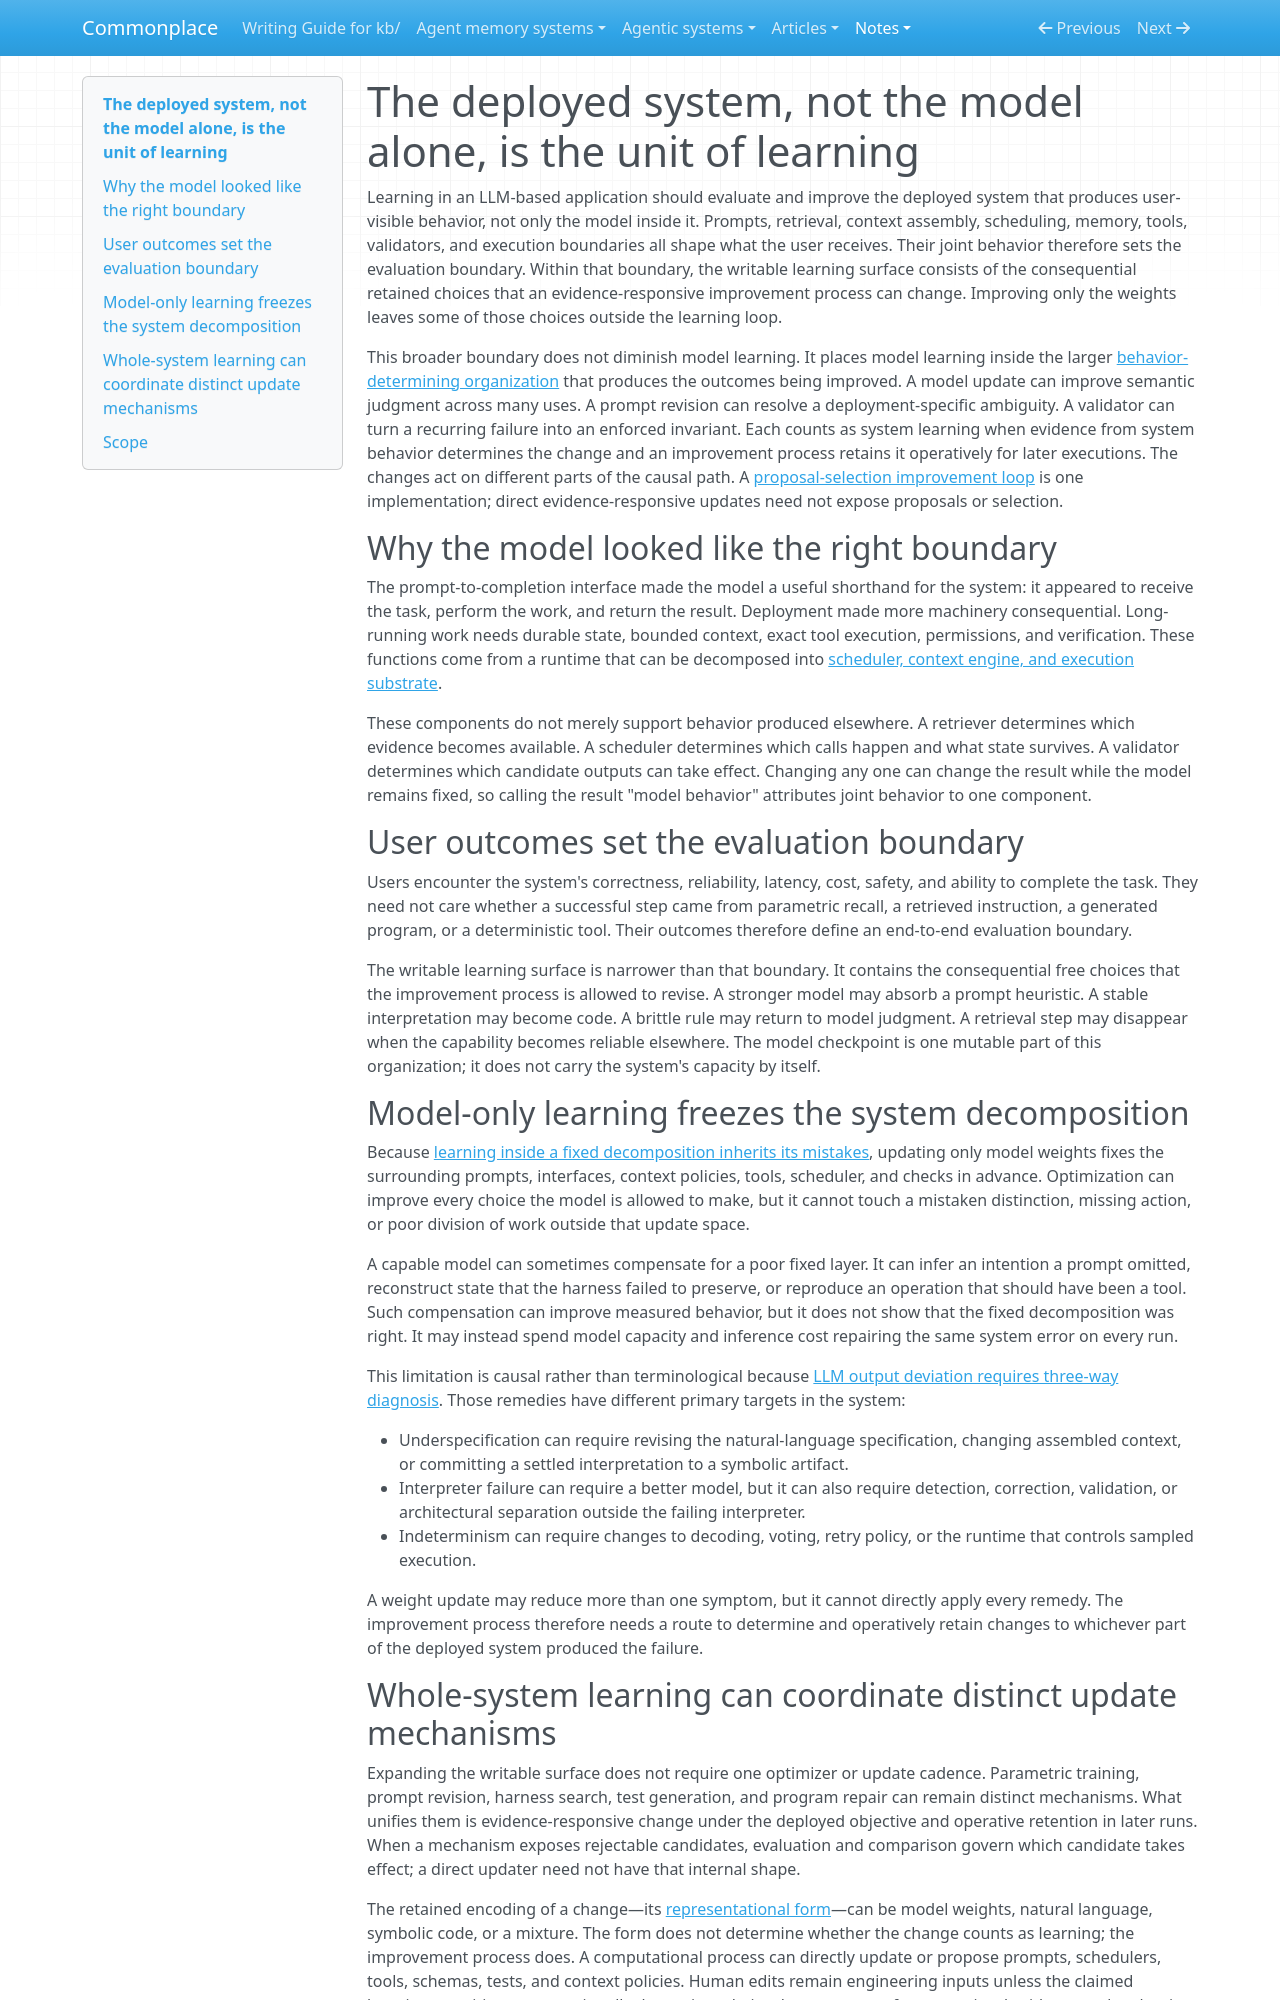

repository: zby/commonplace · page: notes/the-deployed-system-not-the-model-is-the-unit-of-learning/index.html · generator: mkdocs

---
description: "Because prompts, retrieval, tools, and runtime policy jointly determine deployed behavior, model-only learning leaves consequential system choices fixed"
type: types/note.md
traits: [title-as-claim, synthesis]
tags: [learning-theory, deploy-time-learning, computational-model, self-improving-systems, continual-learning]
---

# The deployed system, not the model alone, is the unit of learning

Learning in an LLM-based application should evaluate and improve the deployed system that produces user-visible behavior, not only the model inside it. Prompts, retrieval, context assembly, scheduling, memory, tools, validators, and execution boundaries all shape what the user receives. Their joint behavior therefore sets the evaluation boundary. Within that boundary, the writable learning surface consists of the consequential retained choices that an evidence-responsive improvement process can change. Improving only the weights leaves some of those choices outside the learning loop.

This broader boundary does not diminish model learning. It places model learning inside the larger [behavior-determining organization](./definitions/behavior-determining-organization.md) that produces the outcomes being improved. A model update can improve semantic judgment across many uses. A prompt revision can resolve a deployment-specific ambiguity. A validator can turn a recurring failure into an enforced invariant. Each counts as system learning when evidence from system behavior determines the change and an improvement process retains it operatively for later executions. The changes act on different parts of the causal path. A [proposal-selection improvement loop](./a-proposal-selection-loop-requires-search-evaluation-and-retention.md) is one implementation; direct evidence-responsive updates need not expose proposals or selection.

## Why the model looked like the right boundary

The prompt-to-completion interface made the model a useful shorthand for the system: it appeared to receive the task, perform the work, and return the result. Deployment made more machinery consequential. Long-running work needs durable state, bounded context, exact tool execution, permissions, and verification. These functions come from a runtime that can be decomposed into [scheduler, context engine, and execution substrate](./agent-runtime-analysis-should-separate-scheduling-context-state.md).

These components do not merely support behavior produced elsewhere. A retriever determines which evidence becomes available. A scheduler determines which calls happen and what state survives. A validator determines which candidate outputs can take effect. Changing any one can change the result while the model remains fixed, so calling the result "model behavior" attributes joint behavior to one component.

## User outcomes set the evaluation boundary

Users encounter the system's correctness, reliability, latency, cost, safety, and ability to complete the task. They need not care whether a successful step came from parametric recall, a retrieved instruction, a generated program, or a deterministic tool. Their outcomes therefore define an end-to-end evaluation boundary.

The writable learning surface is narrower than that boundary. It contains the consequential free choices that the improvement process is allowed to revise. A stronger model may absorb a prompt heuristic. A stable interpretation may become code. A brittle rule may return to model judgment. A retrieval step may disappear when the capability becomes reliable elsewhere. The model checkpoint is one mutable part of this organization; it does not carry the system's capacity by itself.

## Model-only learning freezes the system decomposition

Because [learning inside a fixed decomposition inherits its mistakes](./learning-inside-a-fixed-decomposition-inherits-its-mistakes.md), updating only model weights fixes the surrounding prompts, interfaces, context policies, tools, scheduler, and checks in advance. Optimization can improve every choice the model is allowed to make, but it cannot touch a mistaken distinction, missing action, or poor division of work outside that update space.

A capable model can sometimes compensate for a poor fixed layer. It can infer an intention a prompt omitted, reconstruct state that the harness failed to preserve, or reproduce an operation that should have been a tool. Such compensation can improve measured behavior, but it does not show that the fixed decomposition was right. It may instead spend model capacity and inference cost repairing the same system error on every run.

This limitation is causal rather than terminological because [LLM output deviation requires three-way diagnosis](./llm-output-deviation-requires-three-way-diagnosis.md). Those remedies have different primary targets in the system:

- Underspecification can require revising the natural-language specification, changing assembled context, or committing a settled interpretation to a symbolic artifact.
- Interpreter failure can require a better model, but it can also require detection, correction, validation, or architectural separation outside the failing interpreter.
- Indeterminism can require changes to decoding, voting, retry policy, or the runtime that controls sampled execution.

A weight update may reduce more than one symptom, but it cannot directly apply every remedy. The improvement process therefore needs a route to determine and operatively retain changes to whichever part of the deployed system produced the failure.
